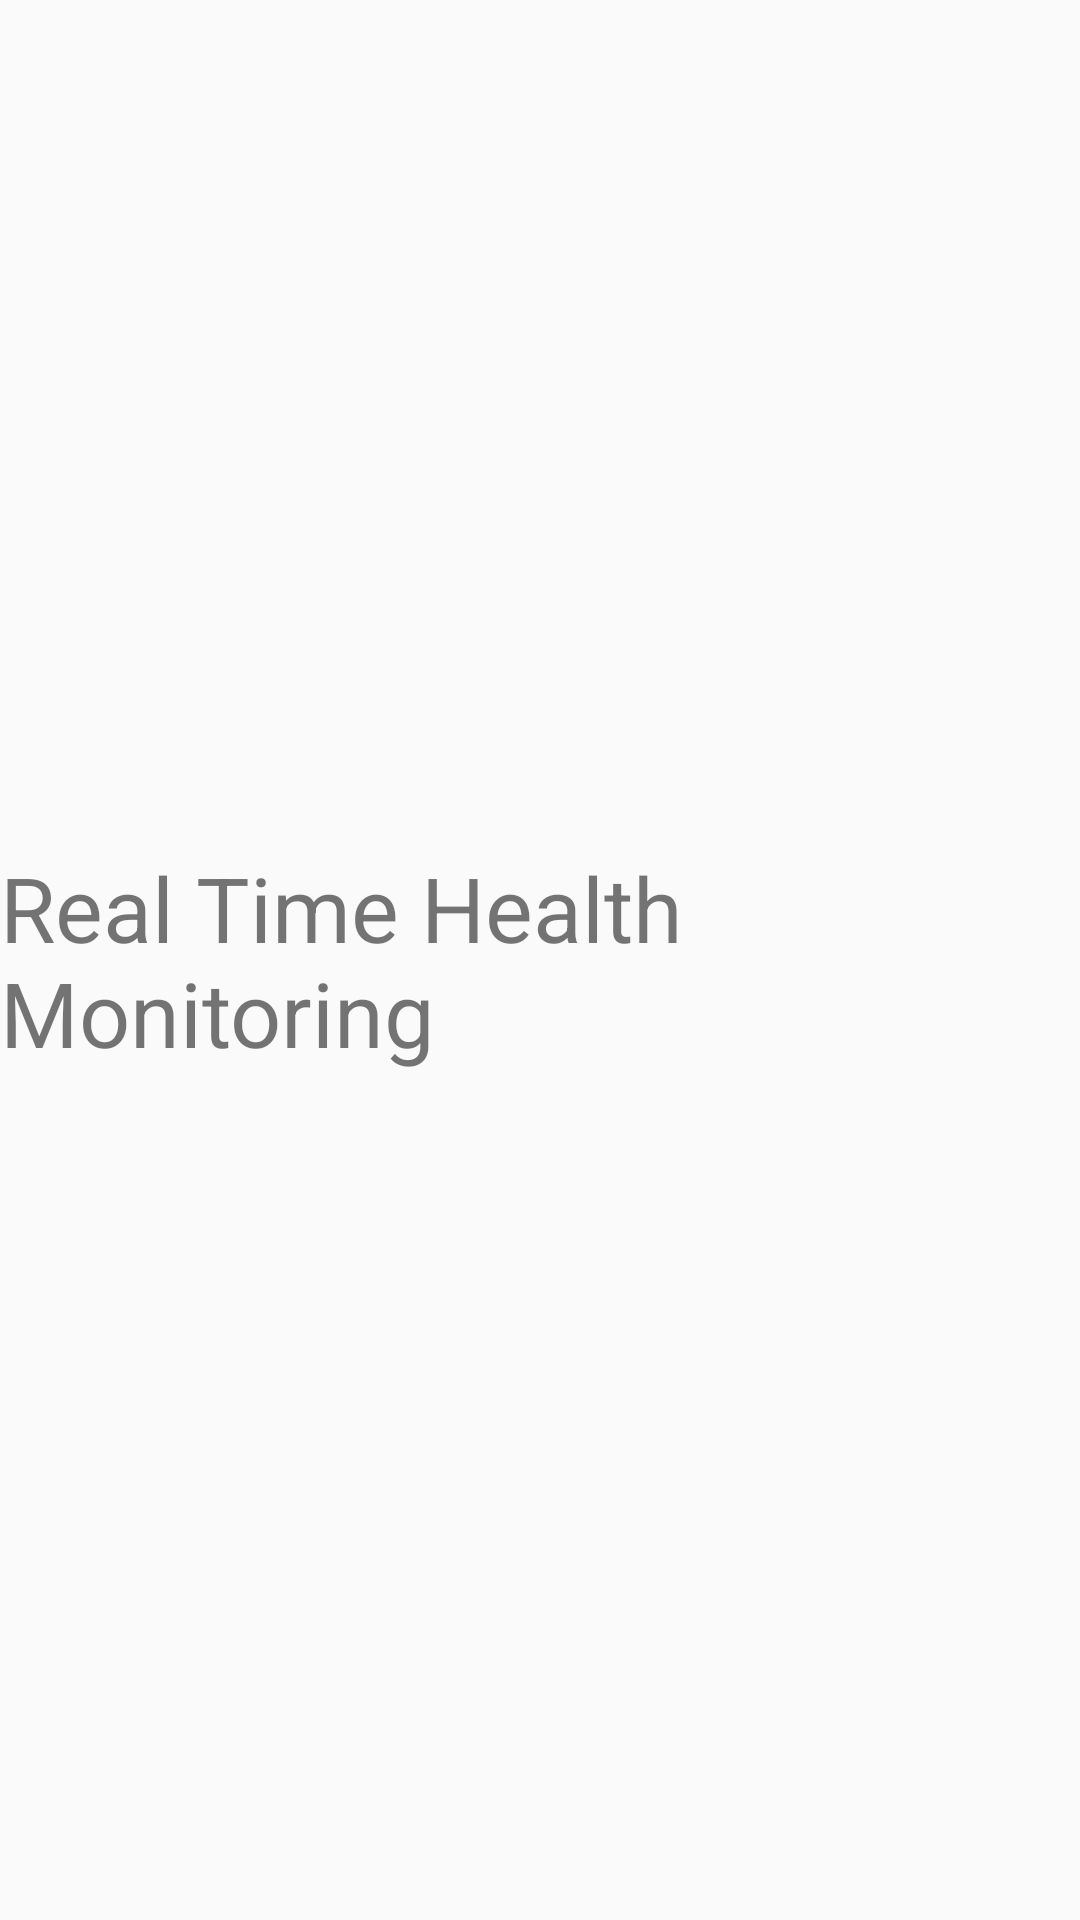

Reconstruct the res/layout file that produces this screen, plus the resources it refers to.
<!-- AndroidManifest.xml: application theme Theme.AnimalHealthcareFinalYearMajorProject -->
<!-- res/layout/activity_real_time.xml -->
<?xml version="1.0" encoding="utf-8"?>
<RelativeLayout xmlns:android="http://schemas.android.com/apk/res/android"
    xmlns:tools="http://schemas.android.com/tools"
    android:id="@+id/main"
    android:layout_width="match_parent"
    android:layout_height="match_parent"
    tools:context=".RealTimeActivity">

    <TextView
        android:id="@+id/textView"
        android:layout_width="wrap_content"
        android:layout_height="wrap_content"
        android:text="Real Time Health Monitoring"
        android:textSize="30sp"
        android:layout_centerInParent="true"/>

</RelativeLayout>
<!-- resources referenced by this layout -->
<resources>
  <style name="Theme.AnimalHealthcareFinalYearMajorProject" parent="Base.Theme.AnimalHealthcareFinalYearMajorProject" />
  <style name="Base.Theme.AnimalHealthcareFinalYearMajorProject" parent="Theme.AppCompat.Light.NoActionBar">
          
          
      </style>
</resources>
